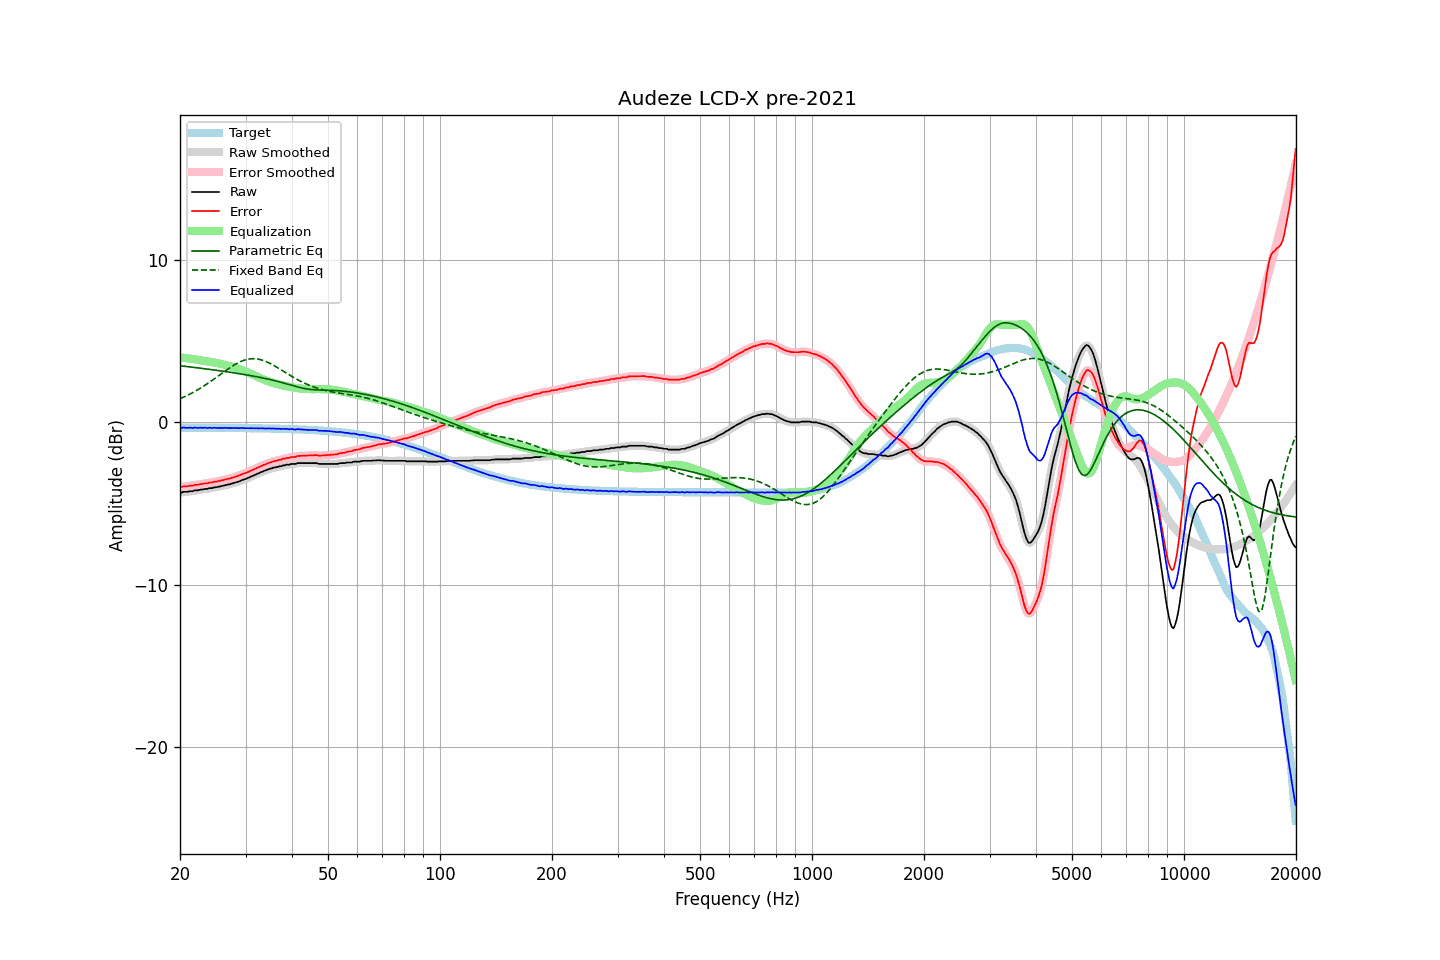

The file beside this chart, header and first rows:
frequency, raw, error, smoothed, error_smoothed, equalization, parametric_eq, fixed_band_eq, equalized_raw, equalized_smoothed, target
20.00, -4.32, -3.98, -4.33, -3.99, 3.99, 3.48, 1.45, -0.33, -0.34, -0.34
20.20, -4.34, -4.00, -4.32, -3.98, 3.98, 3.47, 1.49, -0.36, -0.34, -0.34
20.40, -4.29, -3.95, -4.31, -3.97, 3.97, 3.46, 1.54, -0.32, -0.34, -0.34
20.61, -4.29, -3.95, -4.30, -3.96, 3.96, 3.45, 1.58, -0.33, -0.34, -0.34
20.81, -4.29, -3.95, -4.28, -3.94, 3.94, 3.43, 1.63, -0.34, -0.33, -0.34
21.02, -4.28, -3.94, -4.27, -3.93, 3.93, 3.42, 1.68, -0.35, -0.34, -0.34
21.23, -4.25, -3.91, -4.26, -3.92, 3.92, 3.41, 1.73, -0.33, -0.34, -0.34
21.44, -4.25, -3.91, -4.25, -3.91, 3.91, 3.40, 1.78, -0.34, -0.34, -0.34
21.66, -4.25, -3.91, -4.23, -3.89, 3.89, 3.39, 1.83, -0.36, -0.34, -0.34
21.87, -4.20, -3.86, -4.22, -3.88, 3.88, 3.38, 1.89, -0.32, -0.34, -0.34
22.09, -4.20, -3.86, -4.20, -3.86, 3.86, 3.36, 1.94, -0.34, -0.34, -0.34
22.31, -4.20, -3.86, -4.18, -3.84, 3.85, 3.35, 2.00, -0.35, -0.34, -0.34
22.54, -4.17, -3.83, -4.17, -3.83, 3.83, 3.34, 2.06, -0.34, -0.35, -0.34
22.76, -4.15, -3.81, -4.16, -3.81, 3.81, 3.33, 2.12, -0.33, -0.34, -0.34
22.99, -4.15, -3.81, -4.14, -3.79, 3.80, 3.31, 2.18, -0.35, -0.34, -0.34
23.22, -4.12, -3.78, -4.13, -3.78, 3.78, 3.30, 2.25, -0.34, -0.34, -0.34
23.45, -4.11, -3.76, -4.11, -3.77, 3.77, 3.29, 2.31, -0.34, -0.35, -0.34
23.69, -4.11, -3.76, -4.09, -3.75, 3.75, 3.28, 2.38, -0.36, -0.34, -0.34
23.92, -4.07, -3.72, -4.08, -3.74, 3.73, 3.26, 2.44, -0.33, -0.35, -0.34
24.16, -4.06, -3.71, -4.06, -3.72, 3.72, 3.25, 2.51, -0.34, -0.35, -0.35
24.40, -4.06, -3.71, -4.04, -3.70, 3.70, 3.24, 2.58, -0.36, -0.34, -0.35
24.65, -4.02, -3.67, -4.03, -3.68, 3.68, 3.22, 2.65, -0.34, -0.35, -0.35
24.89, -4.01, -3.66, -4.01, -3.66, 3.66, 3.21, 2.72, -0.34, -0.34, -0.35
25.14, -4.00, -3.65, -3.99, -3.65, 3.64, 3.20, 2.79, -0.35, -0.35, -0.35
25.39, -3.97, -3.62, -3.98, -3.63, 3.62, 3.18, 2.87, -0.34, -0.35, -0.35
25.65, -3.97, -3.62, -3.96, -3.61, 3.60, 3.17, 2.94, -0.37, -0.35, -0.35
25.91, -3.92, -3.57, -3.93, -3.58, 3.58, 3.15, 3.01, -0.34, -0.35, -0.35
26.16, -3.92, -3.57, -3.91, -3.56, 3.56, 3.14, 3.08, -0.36, -0.35, -0.35
26.43, -3.87, -3.52, -3.88, -3.53, 3.53, 3.13, 3.15, -0.33, -0.34, -0.35
26.69, -3.87, -3.52, -3.86, -3.51, 3.51, 3.11, 3.22, -0.36, -0.35, -0.35
26.96, -3.83, -3.48, -3.84, -3.48, 3.48, 3.10, 3.29, -0.34, -0.35, -0.35
27.23, -3.83, -3.48, -3.82, -3.46, 3.46, 3.08, 3.36, -0.37, -0.36, -0.35
27.50, -3.78, -3.42, -3.79, -3.43, 3.43, 3.07, 3.42, -0.35, -0.35, -0.35
27.77, -3.76, -3.40, -3.76, -3.40, 3.40, 3.05, 3.49, -0.35, -0.36, -0.36
28.05, -3.73, -3.37, -3.73, -3.37, 3.37, 3.04, 3.55, -0.36, -0.35, -0.36
28.33, -3.70, -3.34, -3.70, -3.34, 3.34, 3.02, 3.60, -0.36, -0.36, -0.36
28.62, -3.67, -3.31, -3.67, -3.31, 3.31, 3.01, 3.66, -0.36, -0.36, -0.36
28.90, -3.64, -3.28, -3.63, -3.27, 3.27, 2.99, 3.70, -0.37, -0.36, -0.36
29.19, -3.59, -3.23, -3.59, -3.23, 3.23, 2.97, 3.75, -0.35, -0.36, -0.36
29.48, -3.55, -3.19, -3.55, -3.19, 3.20, 2.96, 3.79, -0.35, -0.36, -0.36
29.78, -3.52, -3.16, -3.52, -3.15, 3.16, 2.94, 3.83, -0.36, -0.36, -0.36
30.08, -3.49, -3.13, -3.48, -3.12, 3.12, 2.92, 3.85, -0.37, -0.37, -0.36
30.38, -3.44, -3.07, -3.44, -3.08, 3.08, 2.91, 3.88, -0.36, -0.37, -0.36
30.68, -3.41, -3.04, -3.40, -3.04, 3.03, 2.89, 3.90, -0.38, -0.37, -0.37
30.99, -3.35, -2.98, -3.36, -2.99, 2.99, 2.87, 3.91, -0.36, -0.37, -0.37
31.30, -3.32, -2.95, -3.32, -2.95, 2.95, 2.85, 3.91, -0.37, -0.37, -0.37
31.61, -3.27, -2.90, -3.27, -2.90, 2.90, 2.84, 3.92, -0.37, -0.37, -0.37
31.93, -3.23, -2.86, -3.23, -2.86, 2.86, 2.82, 3.91, -0.37, -0.37, -0.37
32.24, -3.18, -2.80, -3.18, -2.81, 2.81, 2.80, 3.90, -0.37, -0.37, -0.37
32.57, -3.15, -2.77, -3.14, -2.77, 2.76, 2.78, 3.88, -0.38, -0.38, -0.37
32.89, -3.09, -2.71, -3.10, -2.72, 2.72, 2.76, 3.86, -0.37, -0.38, -0.38
33.22, -3.06, -2.68, -3.05, -2.68, 2.68, 2.74, 3.83, -0.38, -0.38, -0.38
33.55, -3.01, -2.63, -3.01, -2.63, 2.63, 2.72, 3.80, -0.38, -0.38, -0.38
33.89, -2.98, -2.60, -2.98, -2.59, 2.59, 2.70, 3.76, -0.39, -0.38, -0.38
34.23, -2.94, -2.55, -2.93, -2.55, 2.55, 2.68, 3.72, -0.39, -0.38, -0.38
34.57, -2.90, -2.51, -2.90, -2.52, 2.52, 2.65, 3.67, -0.38, -0.39, -0.39
34.92, -2.86, -2.47, -2.87, -2.48, 2.48, 2.63, 3.63, -0.38, -0.38, -0.39
35.27, -2.85, -2.46, -2.84, -2.45, 2.45, 2.61, 3.57, -0.40, -0.39, -0.39
35.62, -2.80, -2.41, -2.81, -2.42, 2.42, 2.58, 3.52, -0.38, -0.39, -0.39
35.97, -2.79, -2.39, -2.79, -2.39, 2.39, 2.56, 3.46, -0.40, -0.40, -0.39
... 635 more rows
